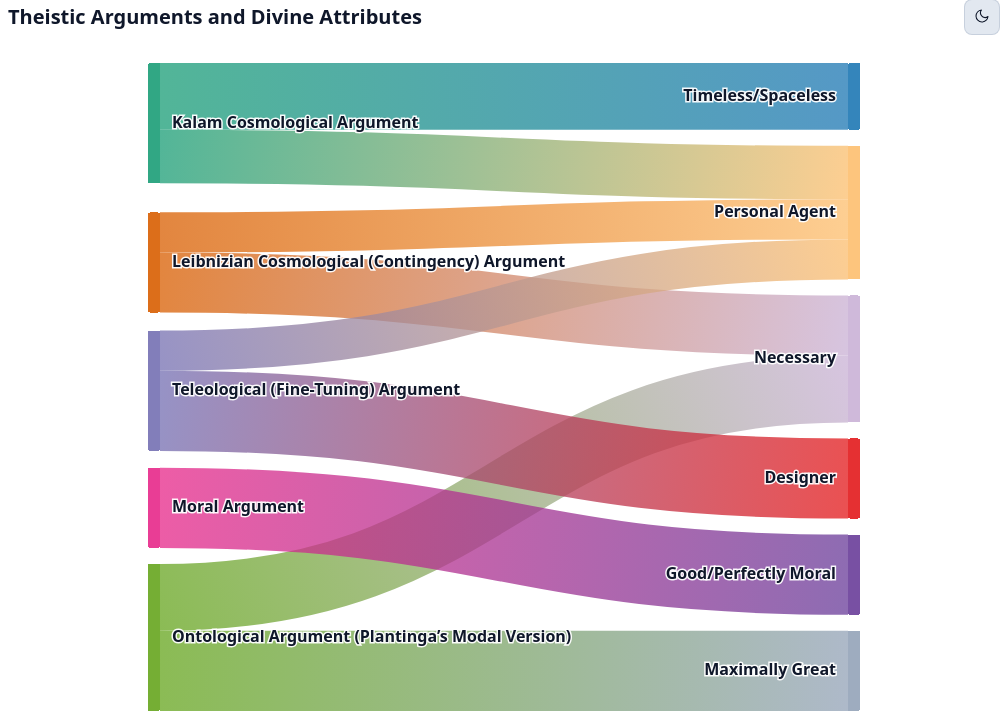
D3 v7 page, settled after 480 driven frames (8 s of simulated time); the page loaded 1 data file(s).


      (async () => {
        // Theme handling: toggle and persist theme in localStorage
        const themeKey = 'pv_theme';
        function applyTheme(t){ 
          if(t==='dark' || t==='light') {
            document.documentElement.setAttribute('data-theme', t); 
            // Update colors after theme change (if chart is already rendered)
            if (typeof updateNodeColors === 'function') {
              setTimeout(() => { updateNodeColors(); updateGradients(); }, 50);
            }
          }
        }
        function initTheme(){ const stored = localStorage.getItem(themeKey); if(stored){ applyTheme(stored); document.getElementById('themeToggle')?.setAttribute('aria-pressed', stored==='dark'?'true':'false'); } else {
            const prefers = window.matchMedia && window.matchMedia('(prefers-color-scheme: dark)').matches ? 'dark' : 'light'; applyTheme(prefers); document.getElementById('themeToggle')?.setAttribute('aria-pressed', prefers==='dark'?'true':'false'); }
          document.getElementById('themeToggle')?.addEventListener('click', ()=>{ const cur = document.documentElement.getAttribute('data-theme')==='dark' ? 'dark' : 'light'; const next = cur==='dark' ? 'light' : 'dark'; applyTheme(next); localStorage.setItem(themeKey, next); document.getElementById('themeToggle')?.setAttribute('aria-pressed', next==='dark'?'true':'false'); });
        }
        try{ initTheme(); }catch(e){ /* ignore theme init errors */ }
      // Load argument metadata (premises/steps) so we can show them on node hover
      const argMetaResp = await fetch('data/arguments.json');
      let argMeta = { arguments: [] };
      try { argMeta = await argMetaResp.json(); } catch(e) { console.warn('Could not load arguments.json', e); }

      // Arguments from JSON, but fall back to the built-in list if JSON is missing/empty
      const fallbackArguments = [
        { id: "ontological", title: "Ontological" },
        { id: "kalam", title: "Kalam" },
        { id: "leibniz", title: "Leibnizian" },
        { id: "moral", title: "Moral" },
        { id: "teleological", title: "Teleological" }
      ];

  const argsFromJson = (argMeta.arguments && argMeta.arguments.length) ? argMeta.arguments : fallbackArguments;
  const argById = new Map((argsFromJson || []).map(a => [a.id, a]));
  const attrList = argMeta.attributes || [];
  const attrById = new Map((attrList || []).map(a => [a.id, a]));

      // Use argument metadata as source of truth so IDs line up with data/arguments.json
      const data = {
      arguments: (argsFromJson || []).map(a => ({ id: a.id, label: a.title || (a.id.charAt(0).toUpperCase() + a.id.slice(1)) })),
      attributes: (attrList || []).map(a => ({ id: a.id, label: a.title || (a.id.charAt(0).toUpperCase() + a.id.slice(1)) })),
      links: argMeta.links || [
        { source: "ontological", target: "max_great", value: 12, explain: "If possibly necessary being, then necessary being exists (modal ontological)." },
        { source: "ontological", target: "necessary", value: 10, explain: "Ontological also supports necessity of being." },
        { source: "kalam", target: "timeless", value: 10, explain: "Cause of space–time is not in space–time." },
        { source: "kalam", target: "personal", value: 8, explain: "A timeless impersonal cause would yield no beginning, so a personal will explains the first moment." },
        { source: "leibniz", target: "necessary", value: 9, explain: "Principle of Sufficient Reason (PSR) → necessary external explanation of contingent reality." },
        { source: "leibniz", target: "personal", value: 6, explain: "Principle of Sufficient Reason (PSR) suggests a personal explanation, not just abstract." },
        { source: "teleological", target: "designer", value: 12, explain: "Fine-tuning suggests purposive order." },
        { source: "teleological", target: "personal", value: 6, explain: "Design also implies a personal mind behind it." },
        { source: "moral", target: "good", value: 12, explain: "Ground of objective moral values & duties." }
      ]
    };

    // Get colors from CSS custom properties (theme-aware)
    function getArgColor(id) {
      const style = getComputedStyle(document.documentElement);
      return style.getPropertyValue(`--${id}-color`).trim() || '#93c5fd';
    }
    
    function getAttrColor(id) {
      const style = getComputedStyle(document.documentElement);
      return style.getPropertyValue(`--${id}-color`).trim() || 'var(--attr-fill)';
    }

    const nodes = [
      ...data.arguments.map(d => ({ id: d.id, label: d.label, type: 'arg' })),
      ...data.attributes.map((d, i) => ({ id: d.id, label: d.label, type: 'attr', order: i }))
    ];

    const indexById = new Map(nodes.map((d, i) => [d.id, i]));

    // Map links to numeric indices; filter out any that refer to missing node ids
    const links = data.links.map(l => {
      const sIdx = indexById.get(l.source);
      const tIdx = indexById.get(l.target);
      if (sIdx == null || tIdx == null) {
        console.warn('Skipping link with missing node id', l);
        return null;
      }
      return {
        source: sIdx,
        target: tIdx,
        value: l.value,
        explain: l.explain || "(no further explanation)"
      };
    }).filter(Boolean);

  const svg = d3.select('#chart');
  const width = svg.node().clientWidth;
  const height = svg.node().clientHeight;
  const isMobile = width < 600; // simple breakpoint for responsive adjustments
  const endExtra = isMobile ? 8 : 0; // extra width for end nodes on mobile

  // Create main group for zoom/pan functionality
  const chartGroup = svg.append('g').attr('class', 'chart-container');
  
  // Add zoom behavior without strict translation constraints for more freedom
  const zoom = d3.zoom()
    .scaleExtent([0.3, 3])
    .on('zoom', (event) => {
      chartGroup.attr('transform', event.transform);
    });
  
  svg.call(zoom);

    // Ensure nodes in the same column keep a desired vertical order by using an explicit 'order' property
    const sankey = d3.sankey()
      .nodeId((d, i) => i)
      .nodeAlign(d3.sankeyLeft)
      .nodeWidth(isMobile ? 8 : 12)
      .nodePadding(isMobile ? 12 : 16)
      // sort nodes within each column by the 'order' property (defaults to 0)
      .nodeSort((a, b) => ( (a.order || 0) - (b.order || 0) ))
      .extent([[isMobile ? 40 : 140, 20], [width - (isMobile ? 40 : 140), height - 20]]);

    const graph = sankey({ nodes: nodes.map(d => ({ ...d })), links: links.map(d => ({ ...d })) });

    // Reposition attribute nodes according to their explicit 'order' so right-side order is enforced.
    // Gather attribute nodes (these are sinks, typically on the right column) and re-stack them.
    const attrNodes = graph.nodes.filter(n => n.type === 'attr').slice().sort((a,b) => (a.order || 0) - (b.order || 0));
    if (attrNodes.length) {
      const padTop = 20;
      const padBottom = 20;
      const available = height - padTop - padBottom;
      const totalHeights = attrNodes.reduce((sum, n) => sum + (n.y1 - n.y0), 0);
      const totalPadding = Math.max(0, (attrNodes.length - 1) * sankey.nodePadding());
      const needed = totalHeights + totalPadding;
      // start centered vertically
      let y = padTop + Math.max(0, (available - needed) / 2);
      for (const n of attrNodes) {
        const h = n.y1 - n.y0;
        n.y0 = y;
        n.y1 = y + h;
        y += h + sankey.nodePadding();
      }
    }

    // Function to update gradients with current theme colors
    function updateGradients() {
      const defs = chartGroup.select('defs');
      defs.selectAll('linearGradient').remove(); // Clear existing gradients
      
      graph.links.forEach((d,i) => {
        const gradId = `grad-${i}`;
        const sourceNode = nodes[d.source.index];
        const targetNode = nodes[d.target.index];
        const sourceColor = sourceNode.type === 'arg' ? getArgColor(sourceNode.id) : getAttrColor(sourceNode.id);
        const targetColor = targetNode.type === 'arg' ? getArgColor(targetNode.id) : getAttrColor(targetNode.id);
        
        const linearGrad = defs.append('linearGradient')
          .attr('id', gradId)
          .attr('gradientUnits','userSpaceOnUse')
          .attr('x1', d.source.x1).attr('x2', d.target.x0)
          .attr('y1', (d.source.y0 + d.source.y1)/2)
          .attr('y2', (d.target.y0 + d.target.y1)/2);
        linearGrad.append('stop').attr('offset','0%').attr('stop-color',sourceColor).attr('stop-opacity',0.8);
        linearGrad.append('stop').attr('offset','100%').attr('stop-color',targetColor).attr('stop-opacity',0.8);
        d.gradId = gradId;
      });
    }

    const defs = chartGroup.append('defs');
    
    // Add text glow filter for label halos - theme-aware colors
    const textGlowFilter = defs.append('filter')
      .attr('id', 'textGlow')
      .attr('x', '-50%')
      .attr('y', '-50%')
      .attr('width', '200%')
      .attr('height', '200%');
      
    // Create a flood fill with theme-aware glow color
    const flood = textGlowFilter.append('feFlood')
      .attr('flood-color', 'var(--text-glow-color)')
      .attr('flood-opacity', '0.8')
      .attr('result', 'glowColor');
      
    textGlowFilter.append('feMorphology')
      .attr('operator', 'dilate')
      .attr('radius', '2')
      .attr('in', 'SourceGraphic')
      .attr('result', 'dilated');
      
    textGlowFilter.append('feGaussianBlur')
      .attr('stdDeviation', '3')
      .attr('in', 'dilated')
      .attr('result', 'blurred');
      
    // Composite the flood color with the blurred shape
    textGlowFilter.append('feComposite')
      .attr('in', 'glowColor')
      .attr('in2', 'blurred')
      .attr('operator', 'in')
      .attr('result', 'coloredBlur');
      
    const merge = textGlowFilter.append('feMerge');
    merge.append('feMergeNode').attr('in', 'coloredBlur');
    merge.append('feMergeNode').attr('in', 'SourceGraphic');
    
    updateGradients();

    // Legend and descriptive subtitle removed — labels on the graph provide the context.

    const link = chartGroup.append('g')
      .attr('fill', 'none')
      .selectAll('path')
      .data(graph.links)
      .join('path')
      .attr('class', 'link')
      .attr('d', d3.sankeyLinkHorizontal())
      .attr('stroke', d => `url(#${d.gradId})`)
      .attr('stroke-width', d => Math.max(1, d.width));

    const tooltip = d3.select('#tooltip');
    // Helper to position tooltip near the cursor and shift left if it would overflow the right edge.
    let _lastTooltipAt = 0;
    let _hideTooltipTimeout = null;
    
    // Helper functions for debounced tooltip show/hide
    function showTooltip(event, html, opts = {}) {
      // cancel any pending hide
      if (_hideTooltipTimeout) {
        clearTimeout(_hideTooltipTimeout);
        _hideTooltipTimeout = null;
      }
      showTooltipAtMouse(event, html, opts);
    }
    
    function hideTooltipDelayed(delay = 50) {
      if (_hideTooltipTimeout) clearTimeout(_hideTooltipTimeout);
      _hideTooltipTimeout = setTimeout(() => {
        tooltip.style('opacity', 0);
        _hideTooltipTimeout = null;
      }, delay);
    }
    
    function hideTooltipImmediate() {
      if (_hideTooltipTimeout) {
        clearTimeout(_hideTooltipTimeout);
        _hideTooltipTimeout = null;
      }
      tooltip.style('opacity', 0);
    }
    
    // showTooltipAtMouse(event, html, opts?)
    // opts: { avoidRect: DOMRect } - a client bounding rect to avoid overlapping
    function showTooltipAtMouse(event, html, opts = {}){
      try{
        const now = Date.now();
        // ignore rapid successive calls (common when touch generates synthetic mouse events)
        if (now - _lastTooltipAt < 60) return;
        _lastTooltipAt = now;

        // reset any adaptive max-width so measurement is accurate
        tooltip.style('max-width', '200px');
        tooltip.html(html).style('opacity', 1).style('left', '0px');

        // prefer to place below the pointer/click initially
        const pageYOffsetVal = (window.pageYOffset || document.documentElement.scrollTop || 0);
        const pointerY = (event.pageY || (event.clientY + pageYOffsetVal));
        const preferredTop = pointerY + 12;
        tooltip.style('top', preferredTop + 'px');

        const ttNode = tooltip.node();
        if(!ttNode) return;

        // measure width/height after content insertion
        let rect = ttNode.getBoundingClientRect();
        let w = rect.width || ttNode.offsetWidth || 0;
        let h = rect.height || ttNode.offsetHeight || 0;

        const docLeft = window.pageXOffset || document.documentElement.scrollLeft || 0;
        const minLeft = docLeft + 8;
        const maxRight = docLeft + window.innerWidth - 8;

        // If avoidRect provided, compute available space on both sides of it.
        let availableLeft = maxRight - minLeft; // fallback: whole width
        let availableRight = maxRight - minLeft;
        let rectLeft = null, rectRight = null;
        if (opts.avoidRect) {
          const r = opts.avoidRect;
          rectLeft = r.left + (window.pageXOffset || document.documentElement.scrollLeft || 0);
          rectRight = r.right + (window.pageXOffset || document.documentElement.scrollLeft || 0);
          availableRight = Math.max(0, maxRight - (rectRight + 8));
          availableLeft = Math.max(0, (rectLeft - 8) - minLeft);
          // proactively constrain tooltip width to the larger available side so it won't overlap
          const larger = Math.max(availableLeft, availableRight);
          if (larger > 80) {
            // Cap the max-width at 200px even when there's lots of space available
            const maxWidth = Math.min(200, Math.floor(larger));
            tooltip.style('max-width', maxWidth + 'px');
            // re-measure after limiting width
            rect = ttNode.getBoundingClientRect();
            w = rect.width || ttNode.offsetWidth || 0;
            h = rect.height || ttNode.offsetHeight || 0;
          }
        } else {
          // if no rect, compute space relative to pointer
          const pointerX = (event.pageX || (event.clientX + (window.pageXOffset || document.documentElement.scrollLeft))) || (minLeft + 12);
          availableRight = Math.max(0, maxRight - (pointerX + 12));
          availableLeft = Math.max(0, (pointerX - 12) - minLeft);
        }

        // Decide placement side. Prefer right side if it fits, otherwise left if it fits, else choose larger side.
        let placeSide = 'right';
        if (opts.avoidRect) {
          if (availableRight >= w) placeSide = 'right';
          else if (availableLeft >= w) placeSide = 'left';
          else placeSide = (availableRight >= availableLeft) ? 'right' : 'left';
        } else {
          // prefer right of pointer
          placeSide = (availableRight >= w) ? 'right' : ((availableLeft >= w) ? 'left' : (availableRight >= availableLeft ? 'right' : 'left'));
        }

        // If tooltip is wider than available on the chosen side, reduce max-width and re-measure
        const desiredAvailable = (placeSide === 'right') ? availableRight : availableLeft;
        if (w > desiredAvailable && desiredAvailable > 80) {
          // set a new adaptive max-width (add small padding)
          const newMax = Math.max(80, Math.floor(desiredAvailable));
          tooltip.style('max-width', newMax + 'px');
          // re-measure
          rect = ttNode.getBoundingClientRect();
          w = rect.width || ttNode.offsetWidth || 0;
          h = rect.height || ttNode.offsetHeight || 0;
        }

        // compute left position
        let left;
        if (placeSide === 'right'){
          if (opts.avoidRect && rectRight != null) left = rectRight + 8;
          else left = (event.pageX || (event.clientX + (window.pageXOffset || document.documentElement.scrollLeft))) + 12;
        } else {
          if (opts.avoidRect && rectLeft != null) left = rectLeft - 8 - w;
          else left = (event.pageX || (event.clientX + (window.pageXOffset || document.documentElement.scrollLeft))) - 12 - w;
        }

        // clamp final left to viewport
        left = Math.min(Math.max(left, minLeft), Math.max(minLeft, maxRight - w));
        tooltip.style('left', left + 'px');

        // vertical placement: prefer to place below the pointer. Only place above if it fully fits there.
        const viewportBottom = pageYOffsetVal + window.innerHeight;
        const preferredTopPx = pointerY + 12;
        const maxTopAllowed = viewportBottom - 8 - h; // maximum top so tooltip bottom stays inside
        const minTopAllowed = pageYOffsetVal + 8;
        if (preferredTopPx <= maxTopAllowed) {
          // there's room to place fully below
          tooltip.style('top', preferredTopPx + 'px');
        } else {
          // no room to place fully below
          const altTop = pointerY - 12 - h; // top if we place entirely above pointer
          if (altTop >= minTopAllowed) {
            // placing fully above is possible — do that
            tooltip.style('top', altTop + 'px');
          } else {
            // neither fits fully below nor fully above; clamp to keep tooltip inside viewport
            const clamped = Math.min(Math.max(preferredTopPx, minTopAllowed), maxTopAllowed);
            tooltip.style('top', clamped + 'px');
          }
        }
      }catch(e){ /* ignore positioning errors */ }
    }
    link.on('mousemove', (event, d) => {
        const s = nodes[d.source.index];
        const t = nodes[d.target.index];
        const label = `${s.label} → ${t.label}`;
        showTooltip(event, `<strong>${label}</strong><br/>${d.explain}`);
      })
      .on('mouseleave', () => hideTooltipDelayed(100))
      .on('click touchstart', (event, d) => {
        // Clear node highlighting when link is clicked/tapped (especially on mobile)
        d3.selectAll('.node').classed('hover', false).classed('active', false).classed('focused', false);
      });

    const node = chartGroup.append('g')
      .selectAll('g')
      .data(graph.nodes)
      .join('g')
        .attr('class', d => `node ${d.type}`)
        // keyboard + a11y: make group focusable and act like a button
        .attr('tabindex', 0)
        .attr('role', 'button')
        .attr('aria-label', d => `${d.label} ${d.type === 'arg' ? 'argument' : 'attribute'}`)
        .on('click', function(event, d) { isolate(d); })

        .on('focus', function() { d3.select(this).classed('focused', true); })
        .on('blur', function() { d3.select(this).classed('focused', false); })
        .on('keydown', function(event, d) {
          if (event.key === 'Enter' || event.key === ' ' || event.code === 'Space'){
            event.preventDefault();
            isolate(d);
            const el = d3.select(this);
            el.classed('active', true);
            setTimeout(() => el.classed('active', false), 260);
          }
        })
        .on('touchstart', function(event, d){
          // Prevent synthetic mouse events that follow touch on many browsers
          if (event.preventDefault) event.preventDefault();
          if (event.stopPropagation) event.stopPropagation();
          // touch: visible active state while tooltip is open; hide elsewhere will clear
          d3.selectAll('.node').classed('active', false);
          const el = d3.select(this);
          el.classed('active', true);
          // build the same tooltip content we show on mouse so content doesn't jump
          const touch = event.touches && event.touches[0] ? event.touches[0] : event;
          try{
            // compute avoid rect for this node
            const rectEl = this.querySelector && this.querySelector('rect') ? this.querySelector('rect') : this.getBoundingClientRect();
            const avoidRect = rectEl.getBoundingClientRect ? rectEl.getBoundingClientRect() : rectEl;
            if (d.type === 'arg'){
              const meta = argById.get(d.id) || {};
              const steps = meta.steps || [];
              let bodyHtml;
              if (steps.length) {
                const items = steps.map(s => `<li style="margin:0 0 8px 0; line-height:1.4">${s.text}</li>`).join('');
                bodyHtml = `<ol style="margin:6px 0 0 0; padding-left:20px;">${items}</ol>`;
              } else {
                bodyHtml = '(no steps found)';
              }
              showTooltipAtMouse(touch, `<strong>${meta.title || d.label}</strong><br/>${bodyHtml}`, { avoidRect });
            } else {
              const meta = attrById.get(d.id) || {};
              const desc = meta.description || '(no description)';
              showTooltipAtMouse(touch, `<strong>${meta.title || d.label}</strong><br/>${desc}`, { avoidRect });
            }
            // move focus to the node so keyboard users and AT see it
            try{ this.focus(); }catch(e){}
          }catch(e){}
        });

      // Show premises on hover (desktop) or maintained by touch handler (mobile)
      node.filter(d => d.type === 'arg')
        .on('mouseenter', function(event, d) {
          // only show tooltip on hover for desktop (mobile uses touch/click)
          if (isMobile) return;
          d3.select(this).classed('hover', true);
        })
        .on('mousemove', function(event, d) {
          // only show tooltip on hover for desktop (mobile uses touch/click)
          if (isMobile) return;
          
          const meta = argById.get(d.id);
          if (!meta) {
            showTooltip(event, `<strong>${d.label}</strong>`);
            return;
          }
          // Show all steps as numbered list
          const steps = meta.steps || [];
          let bodyHtml;
          if (steps.length) {
            const items = steps.map(s => `<li style="margin:0 0 8px 0; line-height:1.4">${s.text}</li>`).join('');
            bodyHtml = `<ol style="margin:6px 0 0 0; padding-left:20px;">${items}</ol>`;
          } else {
            bodyHtml = '(no steps found)';
          }
          
          try{
            const rectEl = this.querySelector && this.querySelector('rect') ? this.querySelector('rect') : this.getBoundingClientRect();
            const avoidRect = rectEl.getBoundingClientRect ? rectEl.getBoundingClientRect() : rectEl;
            showTooltip(event, `<strong>${meta.title || d.label}</strong><br/>${bodyHtml}`, { avoidRect });
          }catch(e){ showTooltip(event, `<strong>${meta.title || d.label}</strong><br/>${bodyHtml}`); }
        })
        .on('mouseleave', function(){ 
          d3.select(this).classed('hover', false);
          if (!isMobile) hideTooltipDelayed(100);
        });

      // Show attribute description on hover (desktop) or maintained by touch handler (mobile)
      node.filter(d => d.type === 'attr')
        .on('mouseenter', function(event, d) {
          // only show tooltip on hover for desktop (mobile uses touch/click)
          if (isMobile) return;
          d3.select(this).classed('hover', true);
        })
        .on('mousemove', function(event, d) {
          // only show tooltip on hover for desktop (mobile uses touch/click)
          if (isMobile) return;
          
          const meta = attrById.get(d.id) || {};
          const desc = meta.description || '(no description)';
          try{
            const rectEl = this.querySelector && this.querySelector('rect') ? this.querySelector('rect') : this.getBoundingClientRect();
            const avoidRect = rectEl.getBoundingClientRect ? rectEl.getBoundingClientRect() : rectEl;
            showTooltip(event, `<strong>${meta.title || d.label}</strong><br/>${desc}`, { avoidRect });
          }catch(e){ showTooltip(event, `<strong>${meta.title || d.label}</strong><br/>${desc}`); }
        })
        .on('mouseleave', function(){ 
          d3.select(this).classed('hover', false);
          if (!isMobile) hideTooltipDelayed(100);
        });

    // Function to update node colors
    function updateNodeColors() {
      chartGroup.selectAll('.node rect')
        .attr('fill', d => d.type === 'arg' ? getArgColor(d.id) : getAttrColor(d.id));
    }

    const nodeRects = node.append('rect')
      .attr('x', d => {
        // For right-side attribute nodes on mobile, shift left so we can widen into link area
        if (isMobile && d.type === 'attr') return Math.max(0, d.x0 - endExtra);
        return d.x0;
      })
      .attr('y', d => d.y0)
      .attr('height', d => Math.max(6, d.y1 - d.y0))
      .attr('width', d => {
        // Increase width for end nodes on mobile so they read as wider
        if (!isMobile) return d.x1 - d.x0;
        if (d.type === 'arg') return (d.x1 - d.x0) + endExtra; // extend right
        if (d.type === 'attr') return (d.x1 - d.x0) + endExtra; // extended left by reducing x
        return d.x1 - d.x0;
      })
      .attr('rx', 2).attr('ry', 2)
      .attr('fill', d => d.type === 'arg' ? getArgColor(d.id) : getAttrColor(d.id));

    const labels = node.append('text')
      .attr('class', 'label')
      .attr('x', d => {
        const inset = 12; // keep labels inside the canvas by insetting from node edges
        // compute effective node edges (accounting for visual widening on mobile)
        const effX0 = (isMobile && d.type === 'attr') ? Math.max(0, d.x0 - endExtra) : d.x0;
        const effX1 = (isMobile && d.type === 'arg') ? d.x1 + endExtra : d.x1;
        if (effX0 < width / 2) {
          // left-side nodes: place text to the right of the node (inside)
          return effX1 + inset;
        } else {
          // right-side nodes: place text to the left of the node (inside)
          return effX0 - inset;
        }
      })
      .attr('y', d => (d.y0 + d.y1) / 2)
  .attr('text-anchor', d => d.x0 < width / 2 ? 'start' : 'end')
  .style('fill', 'var(--fg)')
      .text(d => {
        if (!isMobile) return d.label;
        // lookup abbreviation from argument or attribute metadata
        const meta = d.type === 'arg' ? (argById.get(d.id) || {}) : (attrById.get(d.id) || {});
        return meta.abbr || d.label;
      })
      .style('font-size', isMobile ? '12px' : null)
      .style('display', isMobile ? null : null);

    function isolate(n){
      node.classed('faint', d => d !== n);
      link.classed('faint', d => d.source !== n && d.target !== n);
    }
    // Hide tooltip when clicking or tapping outside nodes/links/tooltip
    function hideTooltipIfOutside(event){
      const el = event.target;
      if (!el) return;
      // if click inside a node, link, or the tooltip itself, do nothing
      if (el.closest && (el.closest('.node') || el.closest('.link') || el.closest('#tooltip'))) return;
      hideTooltipImmediate();
      // clear visual interaction states
      d3.selectAll('.node').classed('hover', false).classed('active', false).classed('focused', false);
    }
    document.addEventListener('click', hideTooltipIfOutside);
    document.addEventListener('touchstart', hideTooltipIfOutside);

  window.addEventListener('keydown', e => { if (e.key === 'Escape') { node.classed('faint', false); link.classed('faint', false); hideTooltipImmediate(); d3.selectAll('.node').classed('hover', false).classed('active', false).classed('focused', false); }});
      })();
    

### data: data/arguments.json
{
 "arguments": [
  {
   "id": "kalam",
   "title": "Kalam Cosmological Argument",
   "abbr": "Kalam",
   "steps": [
    "{... 1 keys}",
    "{... 1 keys}",
    "{... 2 keys}"
   ],
   "explanations": [
    "A principle of metaphysics: things that …",
    "Supported by philosophical arguments aga…",
    "If both premises hold, a transcendent ca…"
   ]
  },
  {
   "id": "leibniz",
   "title": "Leibnizian Cosmological (Contingency) Ar…",
   "abbr": "Leibniz",
   "steps": [
    "{... 1 keys}",
    "{... 1 keys}",
    "{... 1 keys}",
    "{... 2 keys}",
    "{... 2 keys}"
   ],
   "explanations": [
    "Principle of Sufficient Reason (PSR): re…",
    "Conditional identifies God as the only v…",
    "Observation: there is a universe of cont…",
    "From 1 & 3: the universe has some explan…",
    "From 2 & 4: external explanation must be…"
   ]
  },
  {
   "id": "teleological",
   "title": "Teleological (Fine-Tuning) Argument",
   "abbr": "Teleo",
   "steps": [
    "{... 1 keys}",
    "{... 1 keys}",
    "{... 2 keys}"
   ],
   "explanations": [
    "Trichotomy sets the explanatory options;…",
    "Necessity lacks mechanism (constants app…",
    "Design hypothesis posits intentional sel…"
   ]
  },
  {
   "id": "moral",
   "title": "Moral Argument",
   "abbr": "Moral",
   "steps": [
    "{... 1 keys}",
    "{... 1 keys}",
    "{... 2 keys}"
   ],
   "explanations": [
    "Grounding objection: without a transcend…",
    "Phenomenological and cross-cultural evid…",
    "Inference to best explanation: realism +…"
   ]
  },
  {
   "id": "ontological",
   "title": "Ontological Argument (Plantinga’s Modal …",
   "abbr": "Ontol",
   "steps": [
    "{... 1 keys}",
    "{... 1 keys}",
    "{... 1 keys}",
    "{... 1 keys}",
    "{... 2 keys}"
   ],
   "explanations": [
    "Possibility claim asserts modal coherenc…",
    "By the rules of modal reasoning (which s…",
    "Maximal greatness includes necessary exi…",
    "If in all possible worlds, then in the a…",
    "Conclusion follows; controversial hinge …"
   ]
  }
 ],
 "attributes": [
  {
   "id": "timeless",
   "title": "Timeless/Spaceless",
   "abbr": "Timeless",
   "description": "Not located in time or space; not subjec…"
  },
  {
   "id": "personal",
   "title": "Personal Agent",
   "abbr": "Agent",
   "description": "An agent with will and intentions (as op…"
  },
  {
   "id": "necessary",
   "title": "Necessary",
   "abbr": "Necessary",
   "description": "A being whose non-existence is impossibl…"
  },
  {
   "id": "designer",
   "title": "Designer",
   "abbr": "Designer",
   "description": "An intelligent cause that explains appar…"
  },
  {
   "id": "good",
   "title": "Good/Perfectly Moral",
   "abbr": "Good",
   "description": "Possesses perfect moral goodness — the g…"
  },
  {
   "id": "max_great",
   "title": "Maximally Great",
   "abbr": "Max Great",
   "description": "A being possessing maximal greatness: om…"
  }
 ],
 "links": [
  {
   "source": "ontological",
   "target": "max_great",
   "value": 12,
   "explain": "If possibly necessary being, then necess…"
  },
  {
   "source": "ontological",
   "target": "necessary",
   "value": 10,
   "explain": "Ontological also supports necessity of b…"
  },
  {
   "source": "kalam",
   "target": "timeless",
   "value": 10,
   "explain": "Cause of space–time is not in space–time…"
  },
  {
   "source": "kalam",
   "target": "personal",
   "value": 8,
   "explain": "A timeless impersonal cause would yield …"
  },
  {
   "source": "leibniz",
   "target": "necessary",
   "value": 9,
   "explain": "Principle of Sufficient Reason (PSR) → n…"
  },
  {
   "source": "leibniz",
   "target": "personal",
   "value": 6,
   "explain": "Principle of Sufficient Reason (PSR) sug…"
  },
  {
   "source": "teleological",
   "target": "designer",
   "value": 12,
   "explain": "Fine-tuning suggests purposive order."
  },
  {
   "source": "teleological",
   "target": "personal",
   "value": 6,
   "explain": "Design also implies a personal mind behi…"
  },
  "... 1 more items"
 ]
}